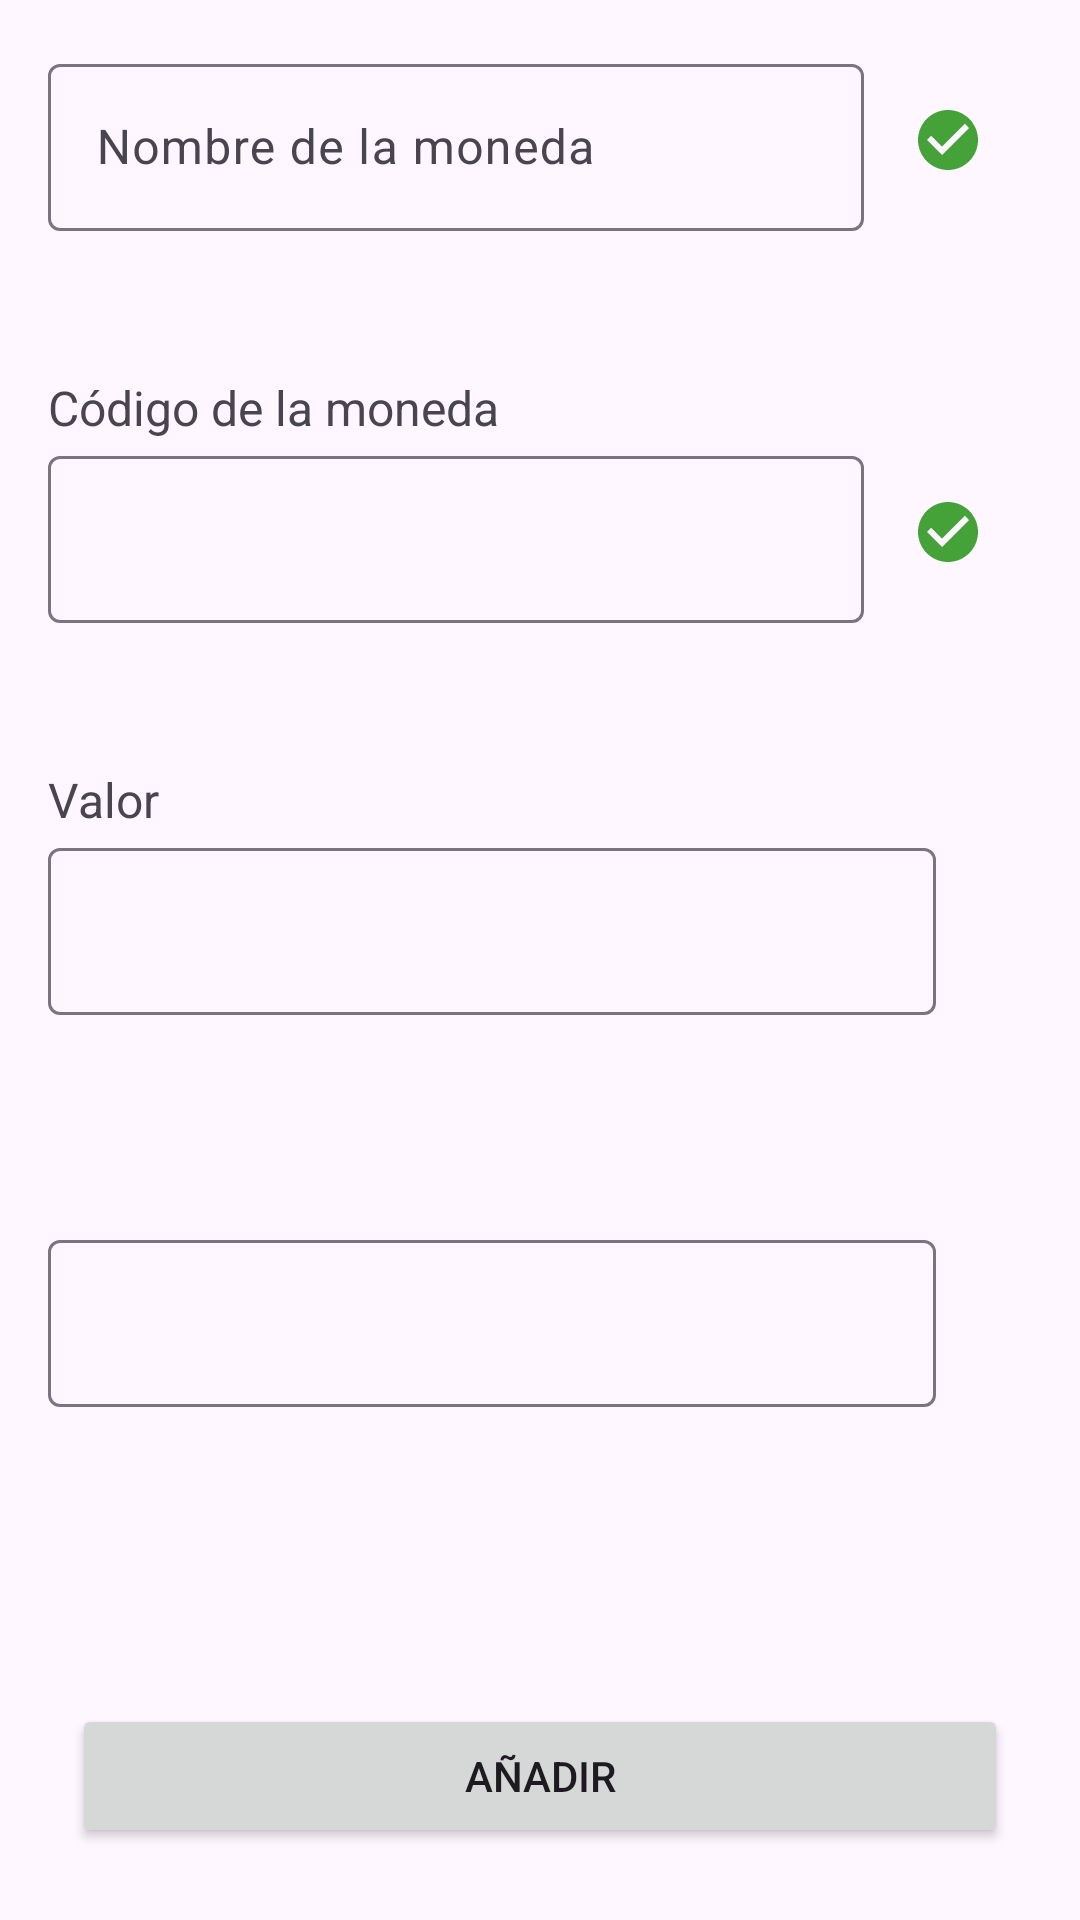

The Android layout XML behind this screen, and the referenced resources:
<!-- AndroidManifest.xml: application theme Theme.AccessibilityBasicViews -->
<!-- res/layout/fragment_add_coin.xml -->
<?xml version="1.0" encoding="utf-8"?>
<androidx.constraintlayout.widget.ConstraintLayout xmlns:android="http://schemas.android.com/apk/res/android"
    xmlns:app="http://schemas.android.com/apk/res-auto"
    android:layout_width="match_parent"
    android:layout_height="match_parent">

    <ScrollView
        android:layout_width="match_parent"
        android:layout_height="0dp"
        android:layout_marginBottom="24dp"
        app:layout_constraintBottom_toTopOf="@id/btnAddCoin"
        app:layout_constraintTop_toTopOf="parent">

        <androidx.constraintlayout.widget.ConstraintLayout
            android:layout_width="match_parent"
            android:layout_height="wrap_content"
            android:padding="16dp">


            <com.google.android.material.textfield.TextInputLayout
                android:id="@+id/inputLayoutName"
                android:layout_width="0dp"
                android:layout_height="wrap_content"
                android:layout_marginBottom="16dp"
                app:layout_constraintEnd_toStartOf="@+id/ivCheckName"
                app:layout_constraintStart_toStartOf="parent"
                app:layout_constraintTop_toTopOf="parent">

                <com.google.android.material.textfield.TextInputEditText
                    android:id="@+id/editTextName"
                    android:layout_width="match_parent"
                    android:layout_height="wrap_content"
                    android:hint="@string/name_hint" />
            </com.google.android.material.textfield.TextInputLayout>

            <ImageView
                android:id="@+id/ivCheckName"
                android:layout_width="wrap_content"
                android:layout_height="wrap_content"
                android:layout_marginHorizontal="16dp"
                android:contentDescription="@null"
                android:src="@drawable/baseline_check_circle_24"
                app:layout_constraintBottom_toBottomOf="@id/inputLayoutName"
                app:layout_constraintEnd_toEndOf="parent"
                app:layout_constraintStart_toEndOf="@id/inputLayoutName"
                app:layout_constraintTop_toTopOf="@id/inputLayoutName" />

            <TextView
                android:id="@+id/textCoinCode"
                android:layout_width="wrap_content"
                android:layout_height="wrap_content"
                android:layout_marginVertical="48dp"
                android:layout_marginBottom="8dp"
                android:labelFor="@+id/editTextCoinCode"
                android:text="@string/coin_code_label"
                android:textSize="16sp"
                app:layout_constraintStart_toStartOf="parent"
                app:layout_constraintTop_toBottomOf="@id/inputLayoutName" />

            <com.google.android.material.textfield.TextInputLayout
                android:id="@+id/inputLayoutCoinCode"
                android:layout_width="0dp"
                android:layout_height="wrap_content"
                android:layout_marginBottom="16dp"
                app:layout_constraintEnd_toStartOf="@+id/ivCheckEmail"
                app:layout_constraintStart_toStartOf="parent"
                app:layout_constraintTop_toBottomOf="@id/textCoinCode">

                <com.google.android.material.textfield.TextInputEditText
                    android:id="@+id/editTextCoinCode"
                    android:layout_width="match_parent"
                    android:layout_height="wrap_content"
                    android:inputType="textEmailAddress" />
            </com.google.android.material.textfield.TextInputLayout>

            <ImageView
                android:id="@+id/ivCheckEmail"
                android:layout_width="wrap_content"
                android:layout_height="wrap_content"
                android:layout_marginHorizontal="16dp"
                android:contentDescription="@null"
                android:src="@drawable/baseline_check_circle_24"
                app:layout_constraintBottom_toBottomOf="@id/inputLayoutCoinCode"
                app:layout_constraintEnd_toEndOf="parent"
                app:layout_constraintStart_toEndOf="@id/inputLayoutCoinCode"
                app:layout_constraintTop_toTopOf="@id/inputLayoutCoinCode" />

            <TextView
                android:id="@+id/textValue"
                android:layout_width="wrap_content"
                android:layout_height="wrap_content"
                android:layout_marginVertical="48dp"
                android:layout_marginBottom="8dp"
                android:text="@string/value_title"
                android:textSize="16sp"
                app:layout_constraintStart_toStartOf="parent"
                app:layout_constraintTop_toBottomOf="@id/inputLayoutCoinCode" />

            <com.google.android.material.textfield.TextInputLayout
                android:id="@+id/inputLayoutValue"
                android:layout_width="0dp"
                android:layout_height="wrap_content"
                android:layout_marginBottom="16dp"
                app:layout_constraintEnd_toStartOf="@+id/ivCheckValue"
                app:layout_constraintStart_toStartOf="parent"
                app:layout_constraintTop_toBottomOf="@id/textValue">

                <com.google.android.material.textfield.TextInputEditText
                    android:id="@+id/editTextValue"
                    android:layout_width="match_parent"
                    android:layout_height="wrap_content"
                    android:inputType="number" />
            </com.google.android.material.textfield.TextInputLayout>

            <ImageView
                android:id="@+id/ivCheckValue"
                android:layout_width="wrap_content"
                android:layout_height="wrap_content"
                android:layout_marginHorizontal="16dp"
                android:contentDescription="@null"
                android:src="@drawable/baseline_gpp_bad_24"
                app:layout_constraintBottom_toBottomOf="@id/inputLayoutValue"
                app:layout_constraintEnd_toEndOf="parent"
                app:layout_constraintStart_toEndOf="@id/inputLayoutValue"
                app:layout_constraintTop_toTopOf="@id/inputLayoutValue" />


            <TextView
                android:id="@+id/textImage"
                android:layout_width="wrap_content"
                android:layout_height="wrap_content"
                android:layout_marginVertical="48dp"
                android:layout_marginBottom="8dp"
                android:text=""
                android:textSize="16sp"
                app:layout_constraintStart_toStartOf="parent"
                app:layout_constraintTop_toBottomOf="@id/inputLayoutValue" />

            <com.google.android.material.textfield.TextInputLayout
                android:id="@+id/inputLayoutImage"
                android:layout_width="0dp"
                android:layout_height="wrap_content"
                android:layout_marginBottom="16dp"
                app:layout_constraintEnd_toStartOf="@+id/ivCheckImage"
                app:layout_constraintStart_toStartOf="parent"
                app:layout_constraintTop_toBottomOf="@id/textImage">

                <com.google.android.material.textfield.TextInputEditText
                    android:id="@+id/editTextImage"
                    android:layout_width="match_parent"
                    android:layout_height="wrap_content" />
            </com.google.android.material.textfield.TextInputLayout>

            <ImageView
                android:id="@+id/ivCheckImage"
                android:layout_width="wrap_content"
                android:layout_height="wrap_content"
                android:layout_marginHorizontal="16dp"
                android:contentDescription="@null"
                android:src="@drawable/baseline_gpp_bad_24"
                app:layout_constraintBottom_toBottomOf="@id/inputLayoutImage"
                app:layout_constraintEnd_toEndOf="parent"
                app:layout_constraintStart_toEndOf="@id/inputLayoutImage"
                app:layout_constraintTop_toTopOf="@id/inputLayoutImage" />
        </androidx.constraintlayout.widget.ConstraintLayout>
    </ScrollView>

    <Button
        android:id="@+id/btnAddCoin"
        android:layout_width="match_parent"
        android:layout_height="wrap_content"
        android:layout_margin="24dp"
        android:text="@string/submit"
        app:layout_constraintBottom_toBottomOf="parent"
        app:layout_constraintEnd_toEndOf="parent"
        app:layout_constraintStart_toStartOf="parent" />

</androidx.constraintlayout.widget.ConstraintLayout>
<!-- resources referenced by this layout -->
<resources>
  <!-- drawable baseline_check_circle_24 (drawable) -->
  <vector xmlns:android="http://schemas.android.com/apk/res/android" android:height="24dp" android:tint="#44A239" android:viewportHeight="24" android:viewportWidth="24" android:width="24dp">
        
      <path android:fillColor="@android:color/white" android:pathData="M12,2C6.48,2 2,6.48 2,12s4.48,10 10,10 10,-4.48 10,-10S17.52,2 12,2zM10,17l-5,-5 1.41,-1.41L10,14.17l7.59,-7.59L19,8l-9,9z"/>
      
  </vector>
  <string name="coin_code_label">Código de la moneda</string>
  <string name="name_hint">Nombre de la moneda</string>
  <string name="submit">Añadir</string>
  <string name="value_title">Valor</string>
  <style name="Theme.AccessibilityBasicViews" parent="Base.Theme.AccessibilityBasicViews" />
  <style name="Base.Theme.AccessibilityBasicViews" parent="Theme.Material3.DayNight.NoActionBar">
          
          
      </style>
</resources>
